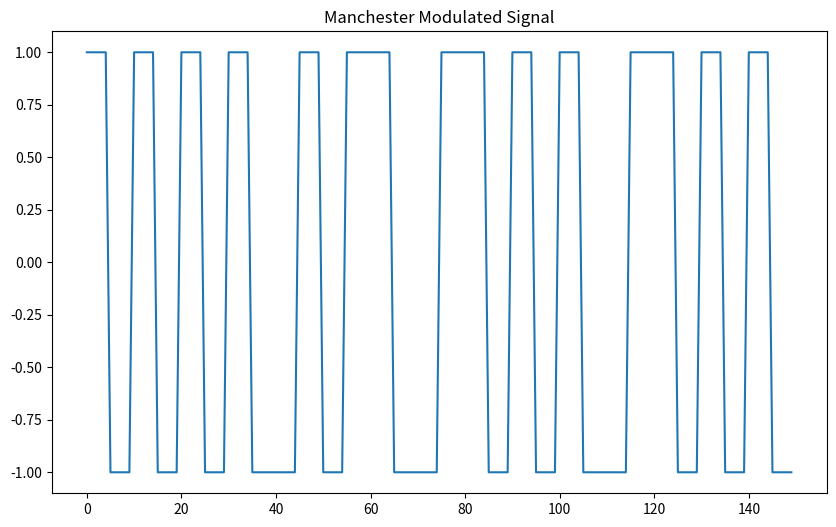
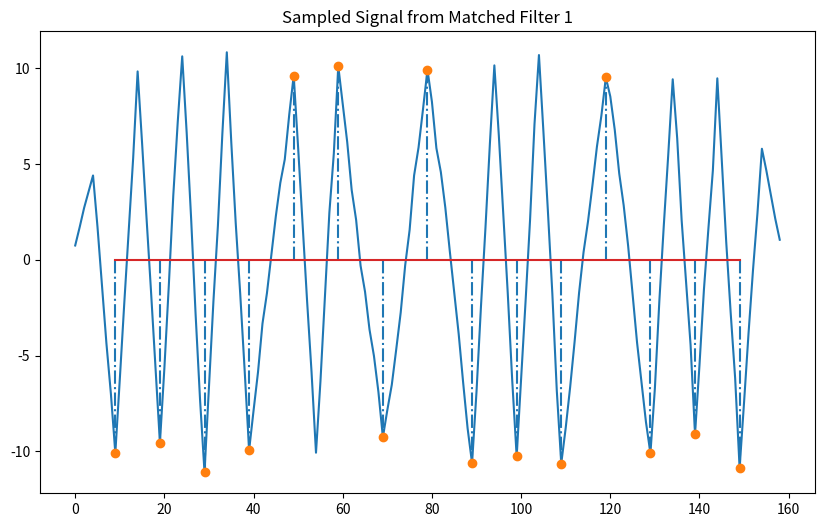
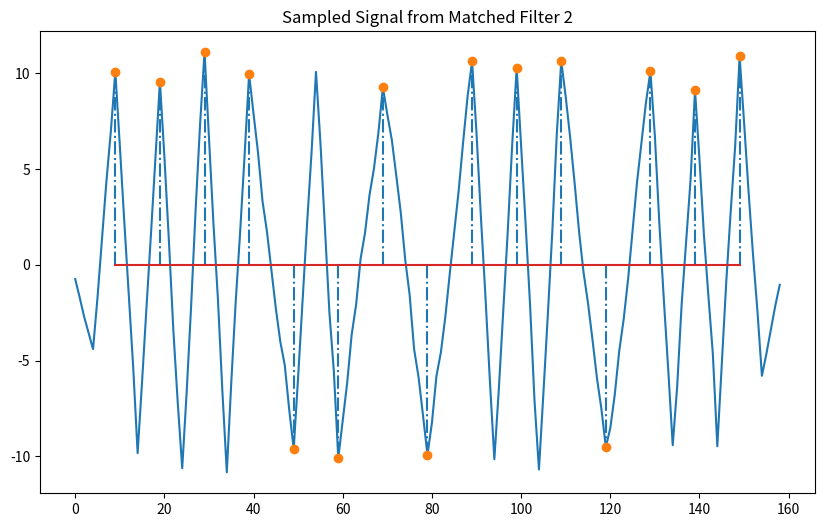
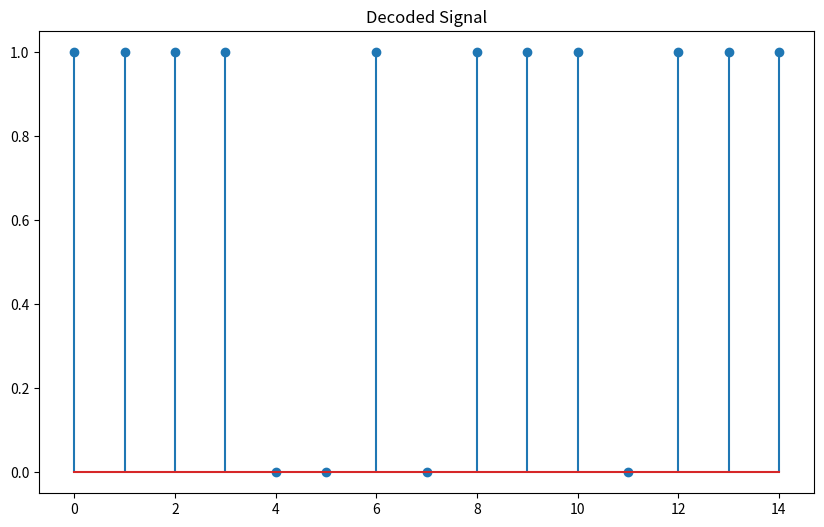

Python code for these plots, in order:
import numpy as np
import matplotlib.pyplot as plot
import math as math

Nbits = 15
Nsamp = 10
np.random.seed(30)
a = np.random.randint(0, 2, Nbits)
b = 2 * a - 1

# Generate Manchester Modulated signals
x_t = []
for i in range(Nbits):
    if a[i] == 1:
        x_t.extend([1] * (Nsamp // 2) + [-1] * (Nsamp // 2))
    else:
        x_t.extend([-1] * (Nsamp // 2) + [1] * (Nsamp // 2))

plot.figure(figsize=(10, 6))
plot.plot(x_t)
plot.title('Manchester Modulated Signal')

# Generate AWGN
mu = 0
sigma = 0.2
n_t = np.random.normal(mu, sigma, Nbits * Nsamp)

# Received signals
r_t = x_t + n_t

# Matched filters (MF) for Manchester coding
s_Manchester_1 = np.array([1] * (Nsamp // 2) + [-1] * (Nsamp // 2))
s_Manchester_2 = np.array([-1] * (Nsamp // 2) + [1] * (Nsamp // 2))

z_t_1 = np.convolve(r_t, s_Manchester_1)
z_t_2 = np.convolve(r_t, s_Manchester_2)

"""plot.figure(figsize=(10, 6))
plot.plot(z_t_1)
plot.title('Matched Filter 1 Output')

plot.figure(figsize=(10, 6))
plot.plot(z_t_2)
plot.title('Matched Filter 2 Output')"""

# A/D
z_1 = []
z_2 = []
for i in range(Nbits):
    zz_1 = z_t_1[i * Nsamp + Nsamp - 1]
    zz_2 = z_t_2[i * Nsamp + Nsamp - 1]
    z_1.append(zz_1)
    z_2.append(zz_2)

plot.figure(figsize=(10, 6))
plot.plot(z_t_1)
plot.stem(np.arange(Nbits) * Nsamp + Nsamp - 1, z_1, '-.')
plot.title('Sampled Signal from Matched Filter 1')

plot.figure(figsize=(10, 6))
plot.plot(z_t_2)
plot.stem(np.arange(Nbits) * Nsamp + Nsamp - 1, z_2, '-.')
plot.title('Sampled Signal from Matched Filter 2')

# Make decision, compare z with 0
a_hat = []
for zz_1, zz_2 in zip(z_1, z_2):
    if zz_1 < zz_2:
        a_hat.append(1)
    else:
        a_hat.append(0)

# Calculate the bit error rate
err_num = sum((a != a_hat))
print('err_num = ', err_num)

# Calculate Eb/N0
Eb = np.mean(b ** 2)
N0 = 2 * (sigma ** 2)
EbN0 = 10 * math.log10(Eb / N0)
print('Eb/N0 = {0} dB'.format(EbN0))

plot.figure(figsize=(10, 6))
plot.stem(a_hat)
plot.title('Decoded Signal')

plot.show()